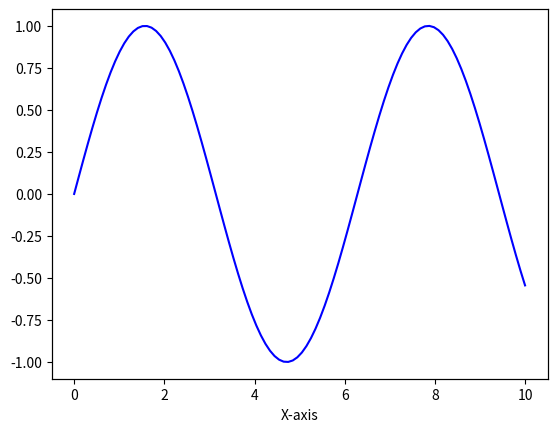

Python code for this plot:
import matplotlib.pyplot as plt
import numpy as np

# Generate example data
x = np.linspace(0, 10, 100)
y1 = np.sin(x)
y2 = np.cos(x)

# Create the plot
fig, ax1 = plt.subplots()

# Plot the first dataset with the original x-axis
ax1.plot(x, y1, color='blue')
ax1.set_xlabel('X-axis')

# Create a secondary y-axis which will behave as a third x-axis
ax2 = ax1.twinx()

# Hide the secondary y-axis ticks and labels
ax2.set_yticks([])
ax2.set_yticklabels([])

# Set the limits and label for the secondary x-axis
ax2.set_xlim(ax1.get_xlim())
ax2.set_xlabel('Third X-axis')

# Show the plot
plt.show()
